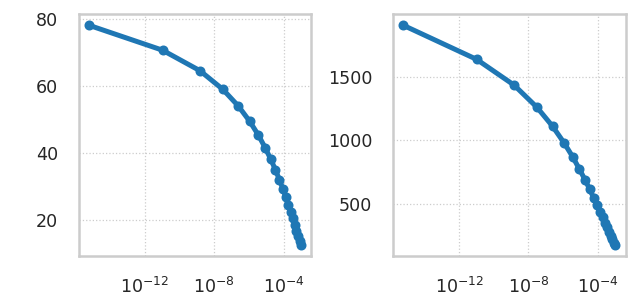

Source data for this figure (header and first rows):
tech, target_post_BER, input_preFEC_BER, n, rate, clk_ns, area_total_um2, area_total_mm2, throughput_gbps, area_per_gbps, Gbps_per_mm2, Gbps_per_mm
ASAP7, 1e-27, 6.10178574333986e-16, 86, 0.9767, 0.8, 1684, 0.001684, 3.205, 0.0005255, 1903, 78.09
ASAP7, 1e-27, 1.0302755981683727e-11, 86, 0.9535, 0.8, 1867, 0.001867, 3.054, 0.0006114, 1636, 70.68
ASAP7, 1e-27, 1.4901161193847655e-09, 86, 0.9302, 0.8, 2028, 0.002028, 2.907, 0.0006976, 1433, 64.55
ASAP7, 1e-27, 3.129243850708008e-08, 86, 0.907, 0.8, 2195, 0.002195, 2.763, 0.0007945, 1259, 58.98
ASAP7, 1e-27, 2.47955322265625e-07, 86, 0.8837, 0.8, 2363, 0.002363, 2.624, 0.0009008, 1110, 53.97
ASAP7, 1e-27, 1.1177062988281251e-06, 86, 0.8605, 0.8, 2534, 0.002534, 2.487, 0.001019, 981.7, 49.41
ASAP7, 1e-27, 3.5247802734375e-06, 86, 0.8372, 0.8, 2700, 0.0027, 2.355, 0.001147, 872, 45.31
ASAP7, 1e-27, 8.773803710937501e-06, 86, 0.814, 0.8, 2876, 0.002876, 2.226, 0.001292, 773.8, 41.5
ASAP7, 1e-27, 1.8432617187500003e-05, 86, 0.7907, 0.8, 3043, 0.003043, 2.1, 0.001449, 690.2, 38.07
ASAP7, 1e-27, 3.424072265625e-05, 86, 0.7674, 0.8, 3213, 0.003213, 1.979, 0.001624, 615.7, 34.9
ASAP7, 1e-27, 5.7861328125e-05, 86, 0.7442, 0.8, 3389, 0.003389, 1.86, 0.001822, 549, 31.96
ASAP7, 1e-27, 9.09423828125e-05, 86, 0.7209, 0.8, 3547, 0.003547, 1.746, 0.002031, 492.3, 29.32
ASAP7, 1e-27, 0.0001348, 86, 0.6977, 0.8, 3719, 0.003719, 1.635, 0.002275, 439.6, 26.81
ASAP7, 1e-27, 0.0001912, 86, 0.6744, 0.8, 3886, 0.003886, 1.528, 0.002543, 393.2, 24.51
ASAP7, 1e-27, 0.0002607, 86, 0.6512, 0.8, 4050, 0.00405, 1.424, 0.002843, 351.7, 22.38
ASAP7, 1e-27, 0.0003447, 86, 0.6279, 0.8, 4213, 0.004213, 1.324, 0.003181, 314.4, 20.41
ASAP7, 1e-27, 0.0004434, 86, 0.6047, 0.8, 4389, 0.004389, 1.228, 0.003574, 279.8, 18.54
ASAP7, 1e-27, 0.0005586, 86, 0.5814, 0.8, 4569, 0.004569, 1.136, 0.004024, 248.5, 16.8
ASAP7, 1e-27, 0.0006895, 86, 0.5581, 0.8, 4738, 0.004738, 1.047, 0.004527, 220.9, 15.2
ASAP7, 1e-27, 0.0008379, 86, 0.5349, 0.8, 4903, 0.004903, 0.9611, 0.005102, 196, 13.73
ASAP7, 1e-27, 0.001004, 86, 0.5116, 0.8, 5076, 0.005076, 0.8794, 0.005772, 173.2, 12.34
